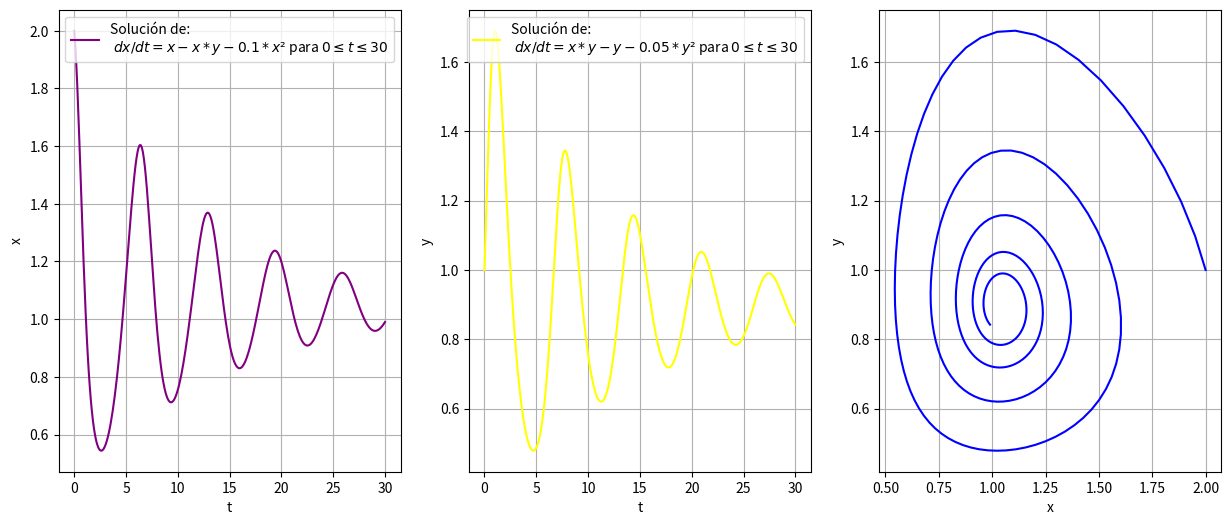

Reproduce this figure in Python.
#!/usr/bin/env python3
# -*- coding: utf-8 -*-
"""
Created on Thu Sep 30 18:56:45 2021

@author: RAI\diego.costas
"""

import scipy.integrate as si
import numpy as np
import matplotlib.pyplot as plt

def sistema(var, t):
    x, y = var
    dx_dt = x - x*y - 0.1*x**2
    dy_dt = x*y - y - 0.05*y**2
    return [dx_dt, dy_dt]

t_inic = 0
t_fin = 30

tiempos = np.linspace(t_inic, t_fin, 300)

x0 = 2
y0 = 1

sol = si.odeint(sistema, [x0, y0], tiempos)

x = [i[0] for i in sol]
y = [i[1] for i in sol]

fig = plt.figure(figsize=(15,6))

ax1 = fig.add_subplot(131)
ax1.plot(tiempos, x, c="purple", label="Solución de: \n $dx/dt=x - x*y - 0.1*x²$ para $0 \leq t \leq 30$")
ax1.set_xlabel("t")
ax1.set_ylabel("x")
plt.grid()
plt.legend(loc="upper right");

ax2 = fig.add_subplot(132)
ax2.plot(tiempos, y,  c="yellow", label="Solución de: \n $dx/dt= x*y - y - 0.05*y² $ para $0 \leq t \leq 30$")
ax2.set_xlabel("t")
ax2.set_ylabel("y")
plt.grid()
plt.legend(loc="upper right");


ax3 = fig.add_subplot(133)
ax3.plot(x, y, c="blue")
ax3.set_xlabel("x")
ax3.set_ylabel("y")
plt.grid()



